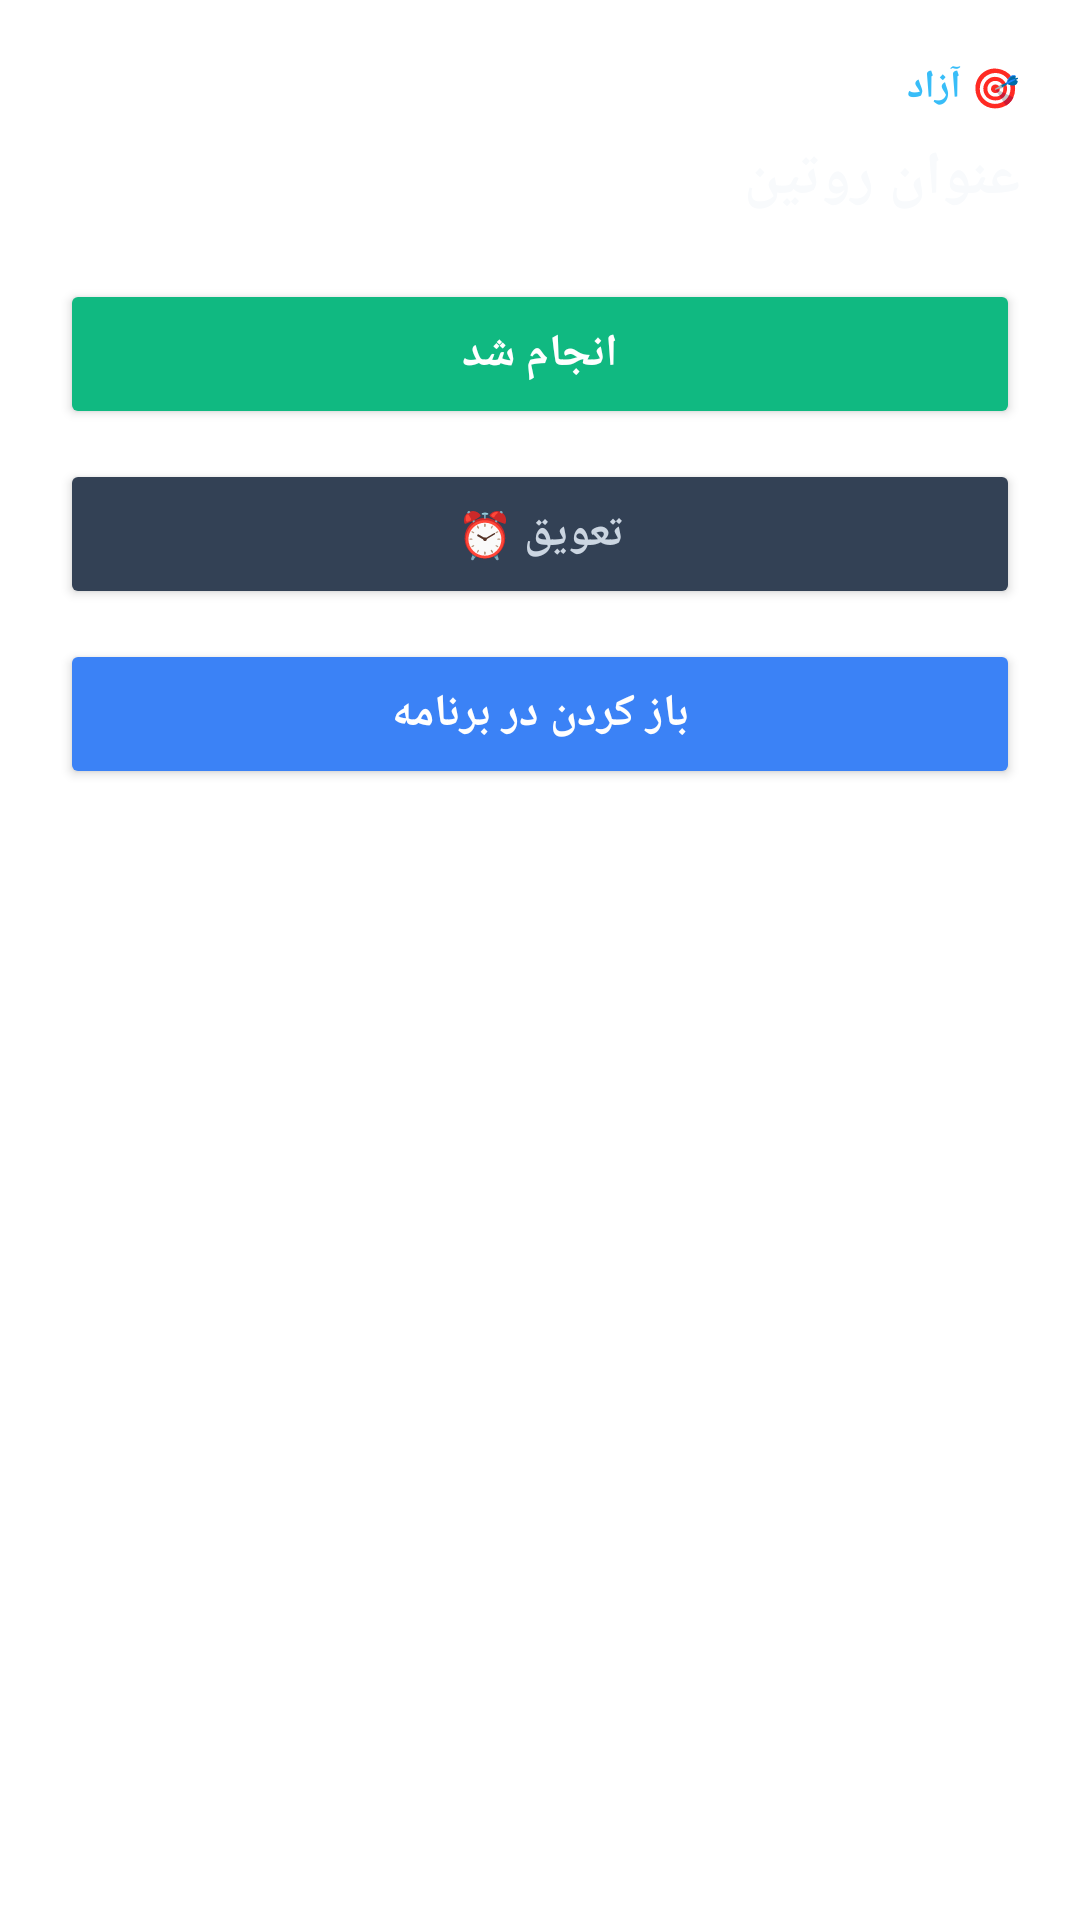

Write the Android layout XML for this screen, with the resource values it uses.
<!-- AndroidManifest.xml: fallback theme Theme.MaterialComponents.DayNight.NoActionBar -->
<!-- res/layout/dialog_quick_action.xml -->
<?xml version="1.0" encoding="utf-8"?>
<LinearLayout xmlns:android="http://schemas.android.com/apk/res/android"
    android:layout_width="match_parent"
    android:layout_height="wrap_content"
    android:orientation="vertical"
    android:layoutDirection="rtl"
    android:background="@drawable/bg_popup_card"
    android:padding="20dp">

    
    <TextView
        android:id="@+id/popup_realm"
        android:layout_width="wrap_content"
        android:layout_height="wrap_content"
        android:textColor="#38BDF8"
        android:textSize="13sp"
        android:textStyle="bold"
        android:text="🎯 آزاد" />

    <TextView
        android:id="@+id/popup_title"
        android:layout_width="match_parent"
        android:layout_height="wrap_content"
        android:layout_marginTop="8dp"
        android:textColor="#F8FAFC"
        android:textSize="20sp"
        android:textStyle="bold"
        android:text="عنوان روتین" />

    
    <TextView
        android:id="@+id/popup_first_step"
        android:layout_width="match_parent"
        android:layout_height="wrap_content"
        android:layout_marginTop="14dp"
        android:background="#0F172A"
        android:padding="12dp"
        android:textColor="#CBD5E1"
        android:textSize="15sp"
        android:textStyle="bold"
        android:visibility="gone" />

    
    <Button
        android:id="@+id/popup_btn_done"
        android:layout_width="match_parent"
        android:layout_height="50dp"
        android:layout_marginTop="20dp"
        android:backgroundTint="#10B981"
        android:textColor="#FFFFFF"
        android:textSize="15sp"
        android:textStyle="bold"
        android:text="@string/popup_done" />

    <Button
        android:id="@+id/popup_btn_snooze"
        android:layout_width="match_parent"
        android:layout_height="50dp"
        android:layout_marginTop="10dp"
        android:backgroundTint="#334155"
        android:textColor="#CBD5E1"
        android:textSize="15sp"
        android:textStyle="bold"
        android:text="@string/notif_action_snooze" />

    <Button
        android:id="@+id/popup_btn_open"
        android:layout_width="match_parent"
        android:layout_height="50dp"
        android:layout_marginTop="10dp"
        android:backgroundTint="#3B82F6"
        android:textColor="#FFFFFF"
        android:textSize="15sp"
        android:textStyle="bold"
        android:text="@string/popup_open" />

</LinearLayout>
<!-- resources referenced by this layout -->
<resources>
  <string name="notif_action_snooze">تعویق ⏰</string>
  <string name="popup_done">انجام شد</string>
  <string name="popup_open">باز کردن در برنامه</string>
</resources>
